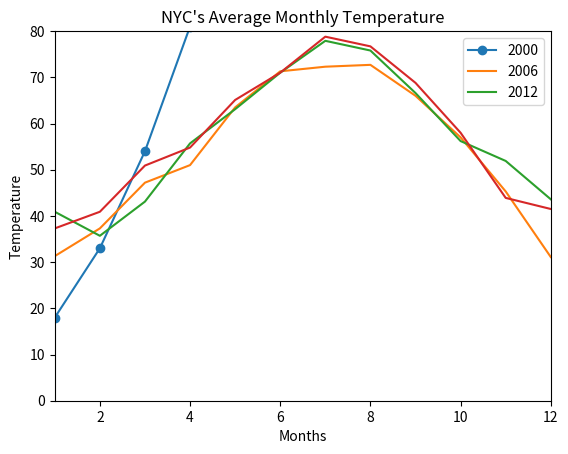

Here is the Python script that generated this plot:
import matplotlib.pyplot as plt

# myList = [1, 2, 3]
# for item in myList:
#     print(item)

# for index, item in enumerate(myList):
#     print(index, item)

# myTuple = (4, 5, 6)
# for item in myTuple:
#     print(item)

# for index, item in enumerate(myTuple):
#     print(index, item)


def myFunction(x):
    return (3*(x**2)) + (6*x) + 9


x_coords = []
y_coords = []

# n = 1
# while True:
#     x_coords.append(n)
#     y_coords.append(myFunction(n))
#     if n == 10:
#         break
#     n = n + 1

# range() is better here

for n in range(100):
    x_coords.append(n)
    y_coords.append(myFunction(n))

plt.plot(x_coords, y_coords, marker='o')
# plt.axis(xmin=0, xmax=100)
# plt.axis(ymin=0, ymax=10000)
# print(plt.axis())
plt.axis([0, 100, 0, 10000])
plt.show()
# plt.savefig('myFunction.png')

nyc_temp_2000 = [31.3, 37.3, 47.2, 51.0, 63.5, 71.3, 72.3, 72.7, 66.0, 57.0, 45.3, 31.1]
nyc_temp_2006 = [40.9, 35.7, 43.1, 55.7, 63.1, 71.0, 77.9, 75.8, 66.6, 56.2, 51.9, 43.6]
nyc_temp_2012 = [37.3, 40.9, 50.9, 54.8, 65.1, 71.0, 78.8, 76.7, 68.8, 58.0, 43.9, 41.5]

months = range(1, 13)
plt.plot(months, nyc_temp_2000, months, nyc_temp_2006, months, nyc_temp_2012)
plt.legend([2000, 2006, 2012])
plt.xlabel('Months')
plt.ylabel('Temperature')
plt.title('NYC\'s Average Monthly Temperature')
# print(plt.axis())
# plt.axis(xmin=1, xmax=12)
# plt.axis(ymin=0, ymax=80)
plt.axis([1, 12, 0, 80])
plt.show()
# plt.savefig('NYC_temp.png')
